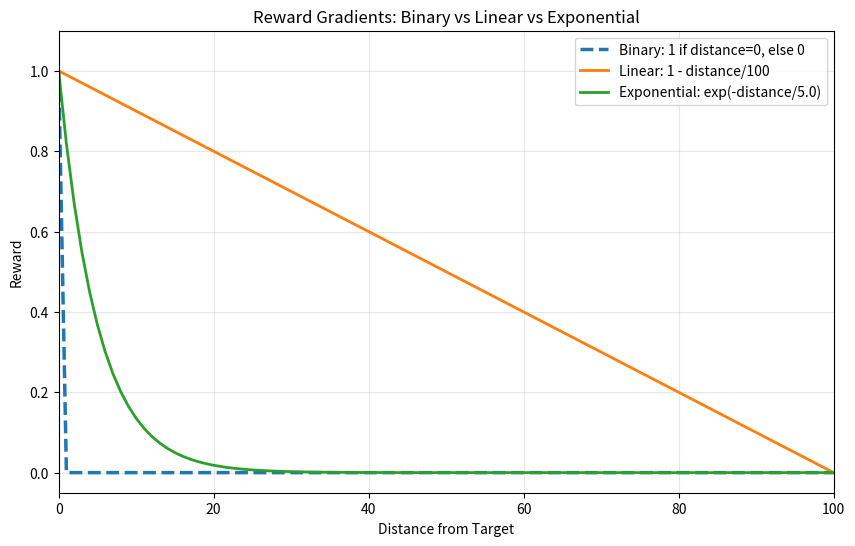

Generate this figure with matplotlib:
import numpy as np
import matplotlib.pyplot as plt

# Parameters matching our rubrics
min_val = 0
max_val = 100
max_distance = max_val - min_val
decay_factor = 5.0

# Distance range
distances = np.arange(0, max_distance + 1)

# Binary reward (1 at distance 0, 0 everywhere else)
binary_rewards = np.where(distances == 0, 1.0, 0.0)

# Linear reward (matches LinearRubric)
linear_rewards = 1 - distances / max_distance

# Exponential reward (matches ExponentialRubric)
exp_rewards = np.exp(-distances / decay_factor)

# Plot
plt.figure(figsize=(10, 6))
plt.plot(distances, binary_rewards, label='Binary: 1 if distance=0, else 0', linewidth=2.5, linestyle='--')
plt.plot(distances, linear_rewards, label=f'Linear: 1 - distance/{max_distance}', linewidth=2)
plt.plot(distances, exp_rewards, label=f'Exponential: exp(-distance/{decay_factor})', linewidth=2)

plt.xlabel('Distance from Target')
plt.ylabel('Reward')
plt.title('Reward Gradients: Binary vs Linear vs Exponential')
plt.legend()
plt.grid(True, alpha=0.3)
plt.xlim(0, max_distance)
plt.ylim(-0.05, 1.1)

plt.savefig('reward_gradient.png', dpi=300, bbox_inches='tight')
print("Saved reward_gradient.png")
